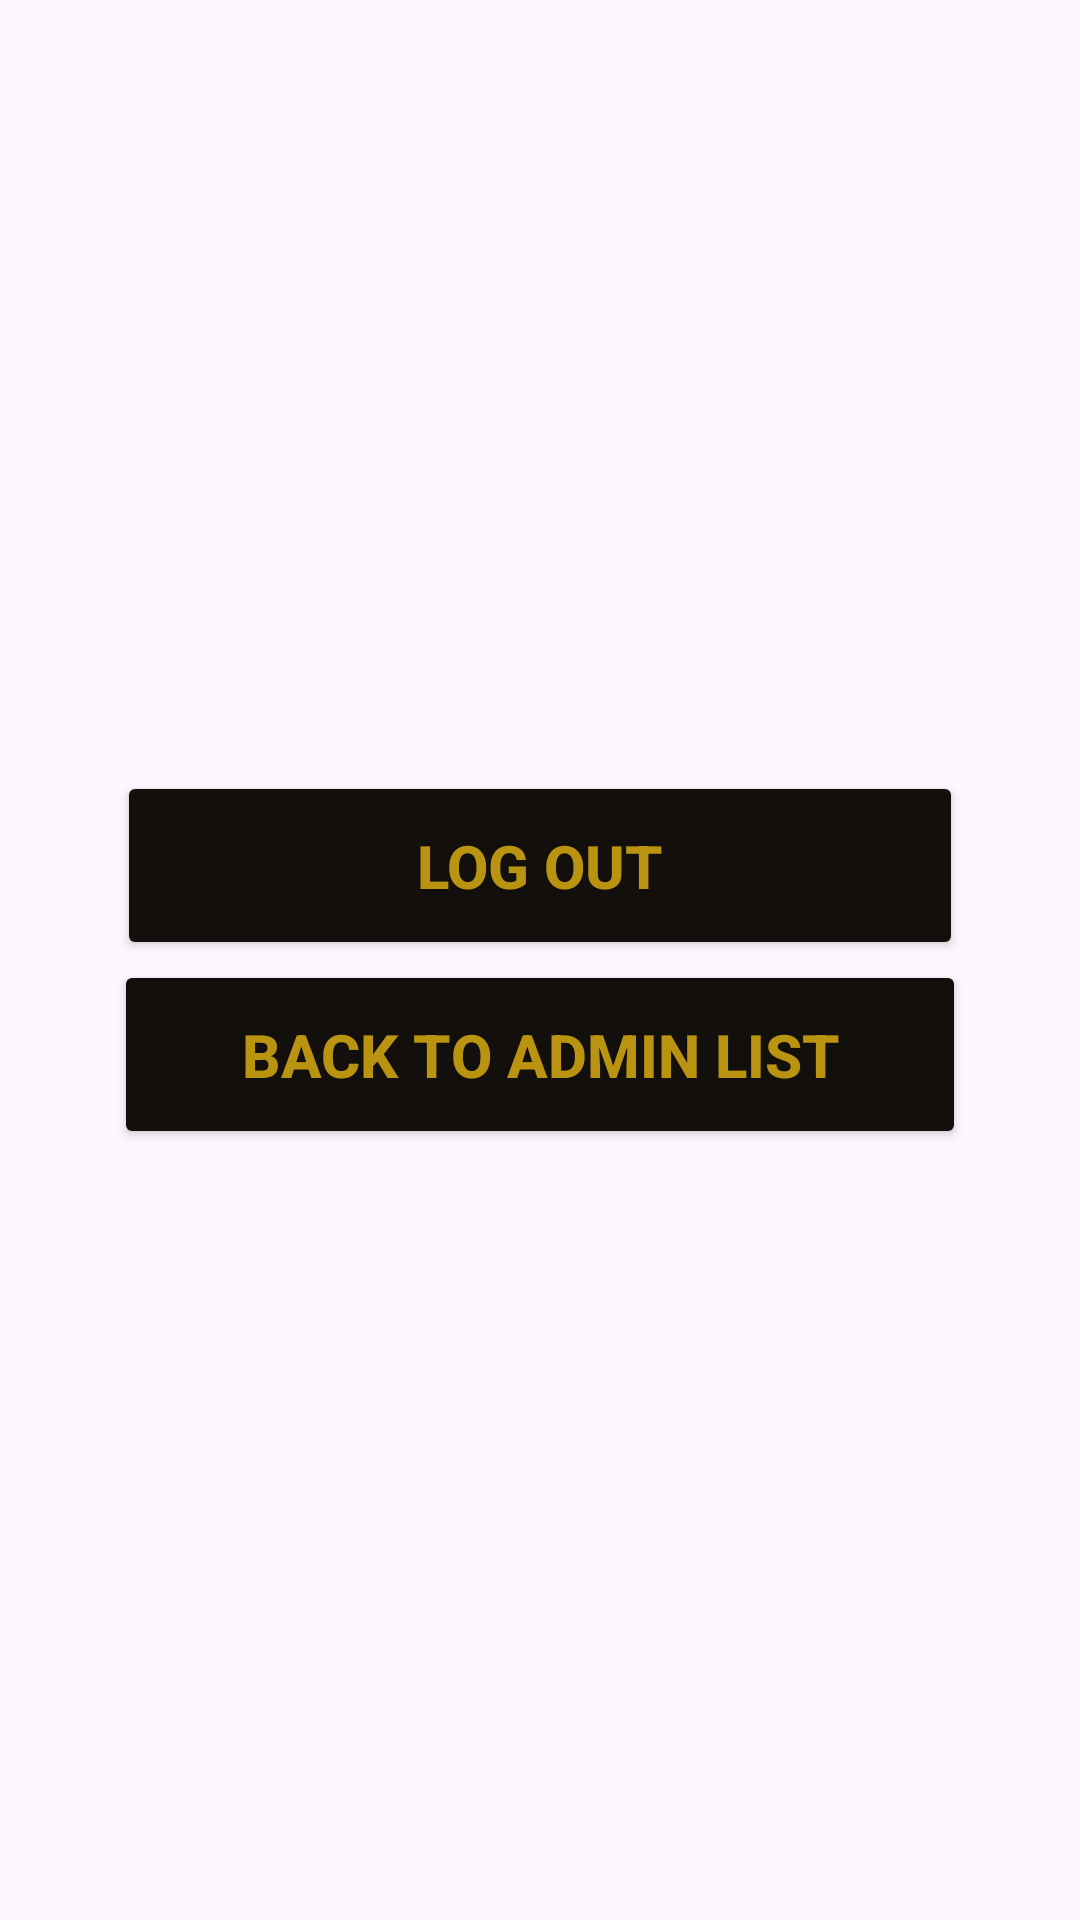

Here is an Android app screen rendered from its layout file. Give the layout XML and the strings, colors and styles it references.
<!-- AndroidManifest.xml: application theme Theme.Mscafe -->
<!-- res/layout/activity_log_out.xml -->
<?xml version="1.0" encoding="utf-8"?>
<LinearLayout xmlns:android="http://schemas.android.com/apk/res/android"
    xmlns:app="http://schemas.android.com/apk/res-auto"
    xmlns:tools="http://schemas.android.com/tools"
    android:layout_width="match_parent"
    android:layout_height="match_parent"
    android:gravity="center"
    android:orientation="vertical"
    android:background="@drawable/background2"
    android:padding="15dp"
    tools:context=".LogOut">


    <Button
        android:id="@+id/AdminLogOut"
        android:layout_width="282dp"
        android:layout_height="wrap_content"
        android:backgroundTint="#120f0d"
        android:padding="18dp"
        android:text="Log out"
        android:textColor="#ba9311"
        android:textSize="20dp"
        android:textStyle="bold" />

    <Button
        android:id="@+id/bLogOutAdmin2"
        android:layout_width="284dp"
        android:layout_height="wrap_content"
        android:backgroundTint="#120f0d"
        android:padding="18dp"
        android:text="Back to Admin List"
        android:textColor="#ba9311"
        android:textSize="20dp"
        android:textStyle="bold" />
</LinearLayout>
<!-- resources referenced by this layout -->
<resources>
  <style name="Theme.Mscafe" parent="Base.Theme.Mscafe" />
  <style name="Base.Theme.Mscafe" parent="Theme.Material3.DayNight.NoActionBar">
          
          
      </style>
</resources>
